Run: headless pygame with SDL's dummy video driver; simulated clock (each Clock.tick advances the game by its frame time, no real sleeping); random seed 0; keys injected as events and as key.get_pressed() state; no mouse input.
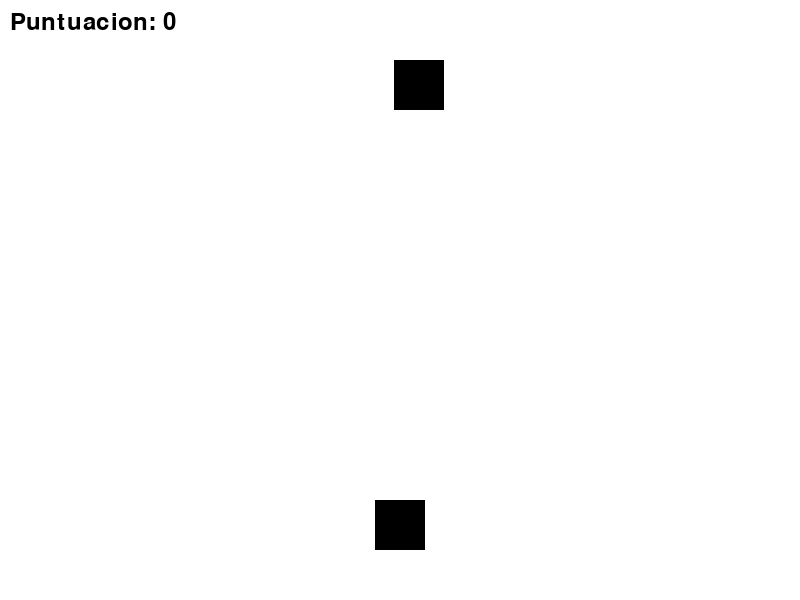
Frame 1 of 4 · flips 1–60 · no input
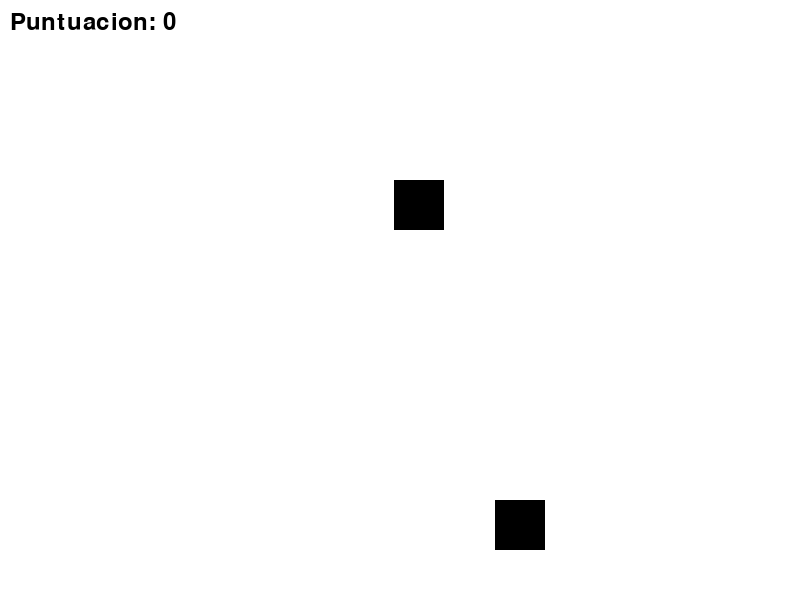
Frame 2 of 4 · flips 61–180 · tapped SPACE, RETURN · held RIGHT (→), D
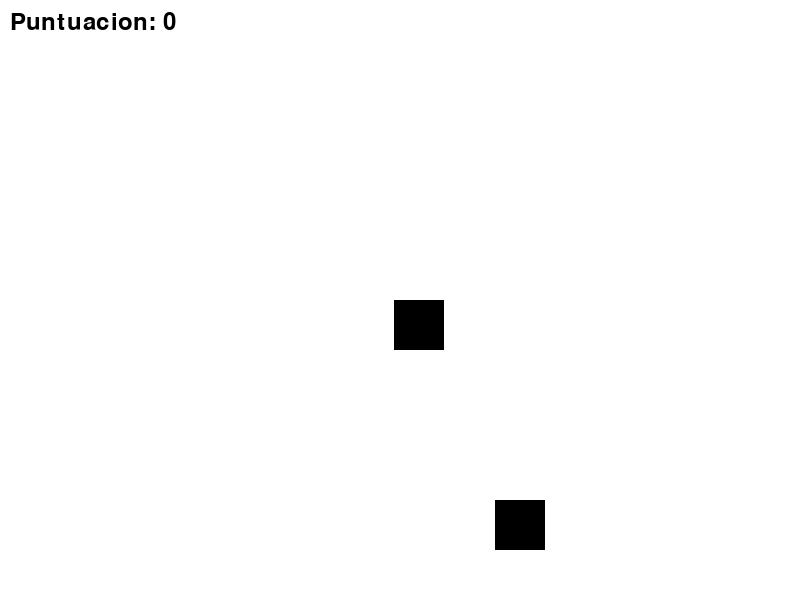
Frame 3 of 4 · flips 181–300 · held DOWN (↓), S
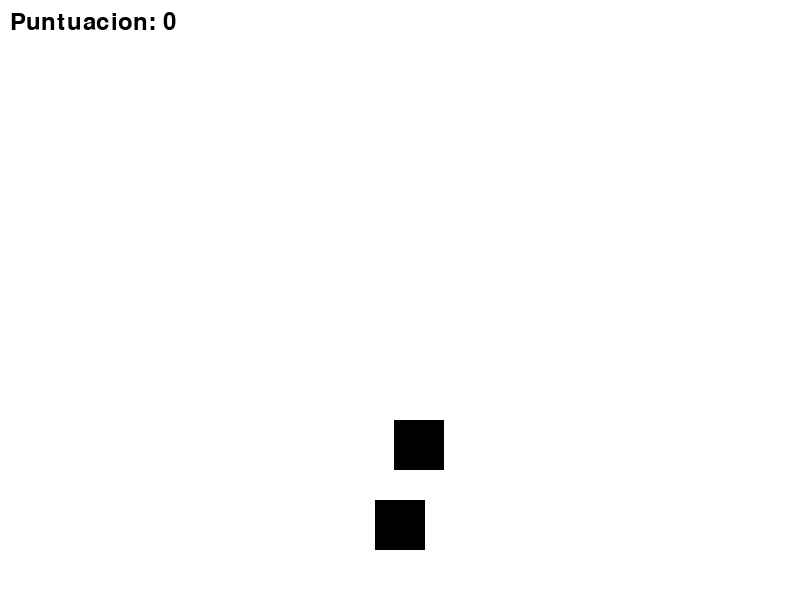
Frame 4 of 4 · flips 301–420 · held LEFT (←), A, UP (↑), W

The pygame program that drew these frames:

import pygame
import random

# Inicializar pygame
pygame.init()

# Definir los colores
blanco = (255, 255, 255)
negro = (0, 0, 0)

# Definir el tamaño de la pantalla
ancho = 800
alto = 600
pantalla = pygame.display.set_mode((ancho, alto))

# Definir la posición y tamaño del jugador
jugador_ancho = 50
jugador_alto = 50
jugador_x = 375
jugador_y = 500

# Definir la velocidad del jugador
jugador_velocidad = 1

# Definir la posición y tamaño del obstáculo
obstaculo_ancho = 50
obstaculo_alto = 50
obstaculo_x = random.randint(0, ancho - obstaculo_ancho)
obstaculo_y = 0

# Definir la velocidad del obstáculo
obstaculo_velocidad = 1

# Definir la puntuación
puntuacion = 0
fuente = pygame.font.Font(None, 36)

# Bucle principal del juego
juego_terminado = False
while not juego_terminado:
    # Manejar eventos
    for evento in pygame.event.get():
        if evento.type == pygame.QUIT:
            juego_terminado = True

    # Mover al jugador
    teclas = pygame.key.get_pressed()
    if teclas[pygame.K_LEFT] and jugador_x > 0:
        jugador_x -= jugador_velocidad
    if teclas[pygame.K_RIGHT] and jugador_x < ancho - jugador_ancho:
        jugador_x += jugador_velocidad

    # Mover el obstáculo
    obstaculo_y += obstaculo_velocidad

    # Si el obstáculo se sale de la pantalla, reiniciar su posición y aumentar la puntuación
    if obstaculo_y > alto:
        obstaculo_x = random.randint(0, ancho - obstaculo_ancho)
        obstaculo_y = 0
        puntuacion += 1

    # Si el jugador choca con el obstáculo, terminar el juego
    if jugador_x + jugador_ancho > obstaculo_x and jugador_x < obstaculo_x + obstaculo_ancho and jugador_y < obstaculo_y + obstaculo_alto and jugador_y + jugador_alto > obstaculo_y:
        juego_terminado = True

    # Dibujar la pantalla
    pantalla.fill(blanco)
    pygame.draw.rect(pantalla, negro, [jugador_x, jugador_y, jugador_ancho, jugador_alto])
    pygame.draw.rect(pantalla, negro, [obstaculo_x, obstaculo_y, obstaculo_ancho, obstaculo_alto])
    texto = fuente.render("Puntuacion: " + str(puntuacion), True, negro)
    pantalla.blit(texto, [10, 10])
    pygame.display.update()
